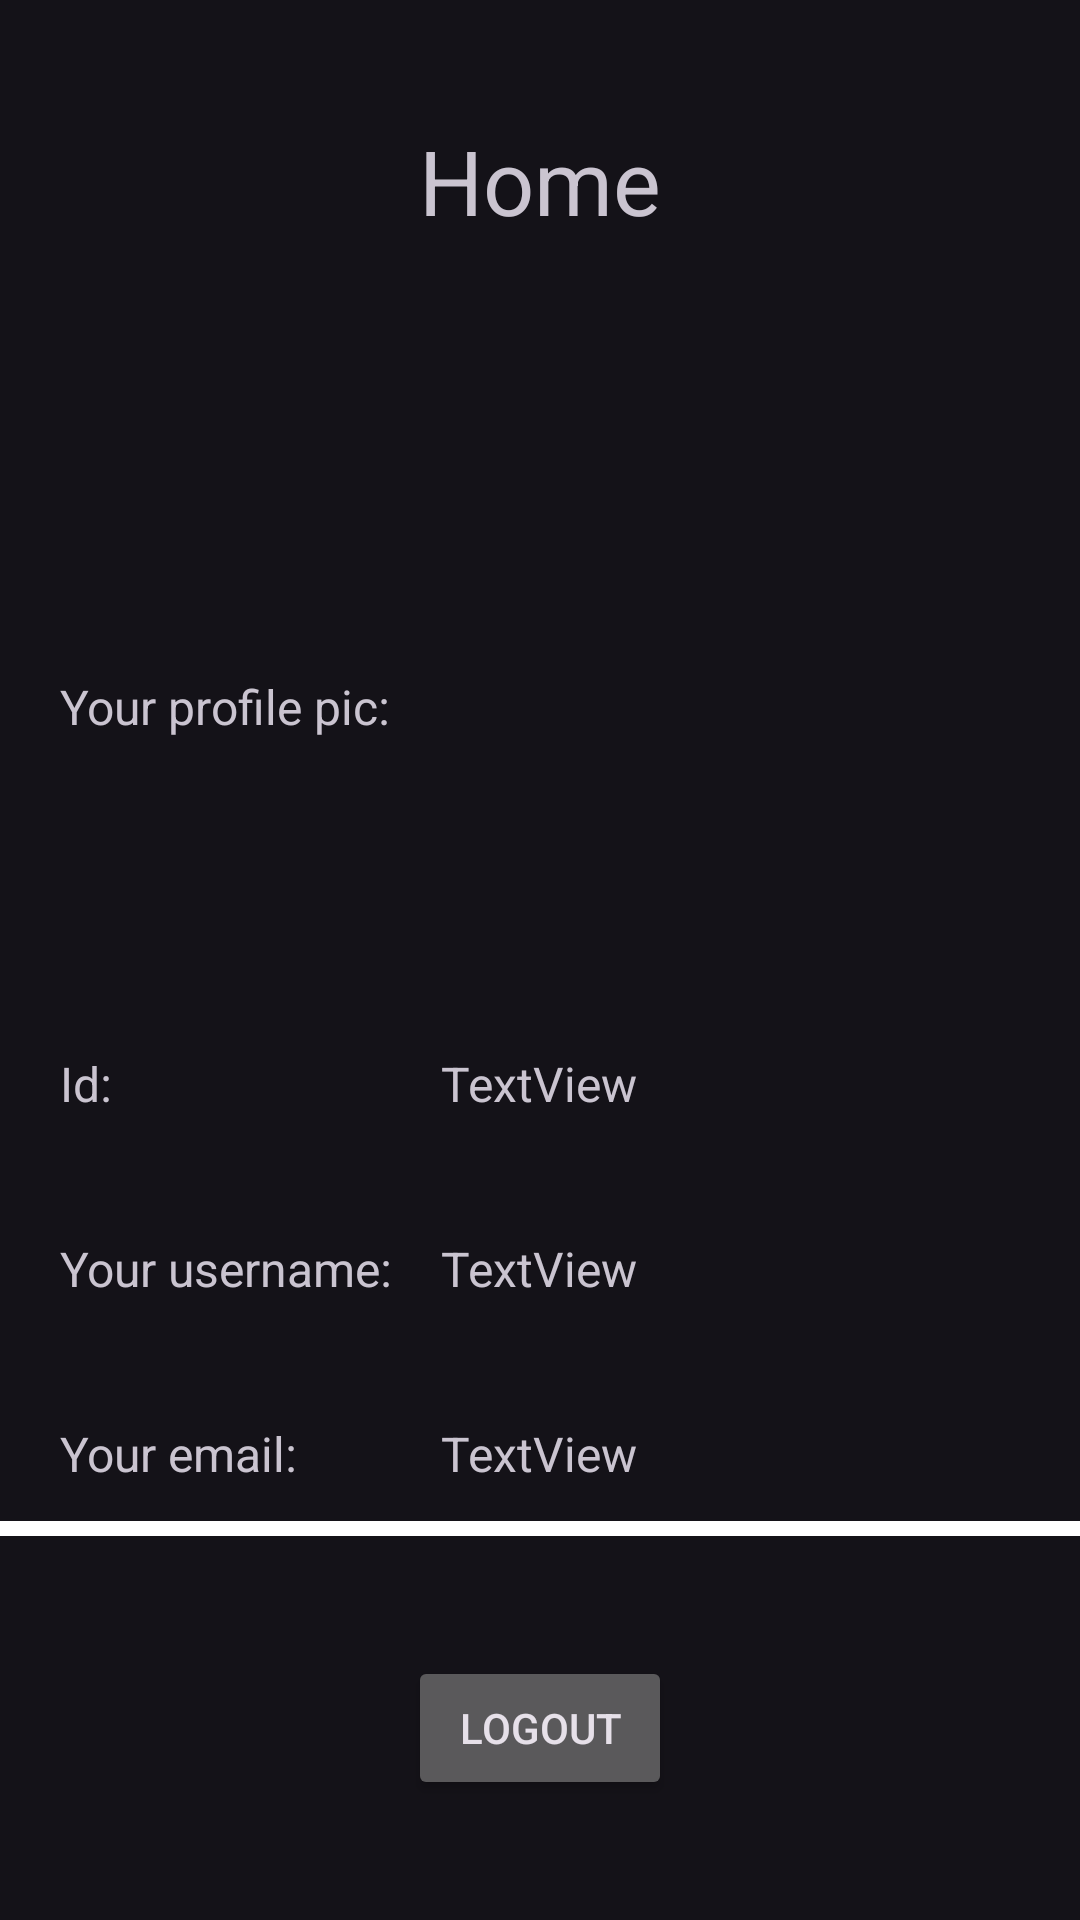

This screen was rendered from an Android layout file. Write that file and the resources it references.
<!-- AndroidManifest.xml: application theme Theme.Material3.Dark.NoActionBar -->
<!-- res/layout/activity_home.xml -->
<?xml version="1.0" encoding="utf-8"?>
<androidx.constraintlayout.widget.ConstraintLayout xmlns:android="http://schemas.android.com/apk/res/android"
    xmlns:app="http://schemas.android.com/apk/res-auto"
    xmlns:tools="http://schemas.android.com/tools"
    android:layout_width="match_parent"
    android:layout_height="match_parent"
    tools:context=".HomeActivity">

    <TextView
        android:id="@+id/email_user_textView"
        android:layout_width="wrap_content"
        android:layout_height="wrap_content"
        android:layout_marginTop="40dp"
        android:text="TextView"
        android:textSize="16dp"
        app:layout_constraintBottom_toTopOf="@+id/view"
        app:layout_constraintEnd_toEndOf="@+id/username_user_textView"
        app:layout_constraintHorizontal_bias="0.0"
        app:layout_constraintStart_toStartOf="@+id/username_user_textView"
        app:layout_constraintTop_toBottomOf="@+id/username_user_textView"
        app:layout_constraintVertical_bias="0.0" />

    <TextView
        android:id="@+id/id_user_textView"
        android:layout_width="wrap_content"
        android:layout_height="wrap_content"
        android:layout_marginTop="40dp"
        android:text="TextView"
        android:textSize="16dp"
        app:layout_constraintEnd_toEndOf="@+id/profile_img_imageView"
        app:layout_constraintStart_toStartOf="@+id/profile_img_imageView"
        app:layout_constraintTop_toBottomOf="@+id/profile_img_imageView" />

    <View
        android:id="@+id/view"
        android:layout_width="0dp"
        android:layout_height="5dp"
        android:layout_marginBottom="40dp"
        android:background="@color/white"
        app:layout_constraintBottom_toTopOf="@+id/logout_button"
        app:layout_constraintEnd_toEndOf="parent"
        app:layout_constraintHorizontal_bias="0.0"
        app:layout_constraintStart_toStartOf="parent" />

    <Button
        android:id="@+id/logout_button"
        android:layout_width="wrap_content"
        android:layout_height="wrap_content"
        android:layout_marginBottom="40dp"
        android:text="Logout"
        app:layout_constraintBottom_toBottomOf="parent"
        app:layout_constraintEnd_toEndOf="parent"
        app:layout_constraintStart_toStartOf="parent" />

    <TextView
        android:id="@+id/home_textView"
        android:layout_width="wrap_content"
        android:layout_height="wrap_content"
        android:layout_marginTop="40dp"
        android:text="Home"
        android:textSize="30dp"
        app:layout_constraintEnd_toEndOf="parent"
        app:layout_constraintStart_toStartOf="parent"
        app:layout_constraintTop_toTopOf="parent" />

    <ImageView
        android:id="@+id/profile_img_imageView"
        android:layout_width="150dp"
        android:layout_height="150dp"
        android:layout_marginTop="80dp"
        app:layout_constraintEnd_toEndOf="parent"
        app:layout_constraintHorizontal_bias="0.498"
        app:layout_constraintStart_toStartOf="parent"
        app:layout_constraintTop_toBottomOf="@+id/home_textView"
        tools:srcCompat="@tools:sample/avatars" />

    <TextView
        android:id="@+id/username_user_textView"
        android:layout_width="wrap_content"
        android:layout_height="wrap_content"
        android:layout_marginTop="40dp"
        android:text="TextView"
        android:textSize="16dp"
        app:layout_constraintEnd_toEndOf="@+id/id_user_textView"
        app:layout_constraintStart_toStartOf="@+id/id_user_textView"
        app:layout_constraintTop_toBottomOf="@+id/id_user_textView" />

    <TextView
        android:id="@+id/img_textView"
        android:layout_width="wrap_content"
        android:layout_height="wrap_content"
        android:layout_marginStart="20dp"
        android:text="Your profile pic:"
        android:textSize="16dp"
        app:layout_constraintBottom_toBottomOf="@+id/profile_img_imageView"
        app:layout_constraintStart_toStartOf="parent"
        app:layout_constraintTop_toTopOf="@+id/profile_img_imageView" />

    <TextView
        android:id="@+id/id_textView"
        android:layout_width="wrap_content"
        android:layout_height="wrap_content"
        android:layout_marginStart="20dp"
        android:text="Id:"
        android:textSize="16dp"
        app:layout_constraintBottom_toBottomOf="@+id/id_user_textView"
        app:layout_constraintStart_toStartOf="parent"
        app:layout_constraintTop_toTopOf="@+id/id_user_textView" />

    <TextView
        android:id="@+id/name_textView"
        android:layout_width="wrap_content"
        android:layout_height="wrap_content"
        android:layout_marginStart="20dp"
        android:text="Your username:"
        android:textSize="16dp"
        app:layout_constraintBottom_toBottomOf="@+id/username_user_textView"
        app:layout_constraintStart_toStartOf="parent"
        app:layout_constraintTop_toTopOf="@+id/username_user_textView" />

    <TextView
        android:id="@+id/email_textView"
        android:layout_width="wrap_content"
        android:layout_height="wrap_content"
        android:layout_marginStart="20dp"
        android:text="Your email:"
        android:textSize="16dp"
        app:layout_constraintBottom_toBottomOf="@+id/email_user_textView"
        app:layout_constraintStart_toStartOf="parent"
        app:layout_constraintTop_toTopOf="@+id/email_user_textView" />
</androidx.constraintlayout.widget.ConstraintLayout>
<!-- resources referenced by this layout -->
<resources>

  <!-- not gathered from this repository: default colours our renderer supplied (Android Studio template values) -->
  <color name="white">#FFFFFFFF</color>
</resources>
